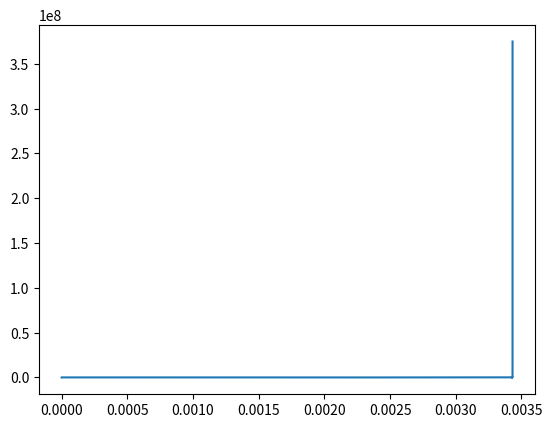

The script that saved this image:
# -*- coding: utf-8 -*-
"""
Created on Sun Mar 28 21:11:01 2021

Time-dependent numerical solution for temperature distribution along the fiber under local heating with WGM mode
Following Gorodecky, p.313
"""


import numpy as np
import matplotlib.pyplot as plt
import matplotlib.transforms as mtransforms
import scipy.integrate as integrate


'''
Constant
'''
epsilon_0=8.85418781762039e-15 #F/mm, dielectric constant
epsilon=1.5**2
c=3e11 #mm/s, speed of light
"""
Fused silica parameters
"""
thermal_conductivity=1.38*1e-3 # W/mm/K
heat_exchange=10*1e-6 #W/mm**2/K
sigma=0.92*5.6e-8*1e-6 #W/mm**2/K**4 Stephan-Boltzman constant
r=62.5e-3 #mm, fiber radius
specific_heat_capacity=740 # J/kg/K
density=2.2*1e-3*1e-3 # kg/mm**3
absorption_in_silica=3.27e-09 #absorption in silica, 1/mm

thermal_optical_responce=1.25e9 # Hz/Celcium

"""
Sample parameters
"""
L=3 # mm, fiber sample length
T0=25 #K


"""
Properties of the resonance and input power
"""
Pin=0.08 # W, power launched through the taper
dw=-1e7 ## 1/s, detuning of the pump from the center of the resonance
delta_c=10e6 #1/s, spectral width of the resonance
x_0=L/2 # point where mode is and where taper is

# =============================================================================
# Mode
# =============================================================================
mode_length=0.1 #mm
def mode_distrib(x): # normilized as max(mode_distrib)=1
    return np.exp(-(x-x_0)**2/mode_length**2)


"""
grid parameters
"""
dx=0.05
dt = 1/delta_c/5 # also should be no less than dx**2/2/beta
T_max=0.01 #s


N=int(L/dx) # number of numerical points along space axis
x = np.linspace(0, L, N+1)
u = np.zeros(N+1) # temperature
U_0 = np.ones(N+1)*T0 #initial temperature distribution



    
"""
Internal parameters
"""
Veff=integrate.quad(mode_distrib,-10,10)[0]*2*np.pi*r*1.5e-3
mode_distrib_array=np.array(list(map(mode_distrib,x)))
mode_distrib_sum=np.sum(mode_distrib_array)

beta = thermal_conductivity/specific_heat_capacity/density
gamma=heat_exchange/specific_heat_capacity/density*2/r
delta=sigma/specific_heat_capacity/density*2/r

modal_heat_const=epsilon_0*epsilon/2/1.5*c*absorption_in_silica
gamma1=modal_heat_const/density/specific_heat_capacity

F=np.sqrt(4*Pin*delta_c/epsilon_0/epsilon/Veff)


def ode_FE(dw,T_max,a=0,u=np.ones(N+1)*T0):
    N_t=int(T_max/dt)
    Indexes_to_save=[N_t]
    # Ensure that any list/tuple returned from f_ is wrapped as array
    rhs_thermal_array = lambda a,u, t: np.asarray(rhs_thermal(a,u, t))
    t=0
    u_array=[]
    a_array=[]
    for n in range(N_t+1):
        t=t+dt
        a=a+dt*rhs_modal(a,u,t,dw)
        if abs(a)>1e10:
            print('unstable simulation')
            break
        a_array.append(abs(a))
        u = u + dt*rhs_thermal_array(a,u, t)
        if n in Indexes_to_save:
            u_array.append(u)
        if (n%10000)==0:
            print('step ', n,' of ', N_t)
    TimeArray=np.linspace(0,dt*n,n)
    
    return u, np.array(u_array), TimeArray,a_array

def rhs_modal(a,u,t,dw):
    return 1j*F-a*delta_c+a*1j*(thermal_optical_responce*np.sum((u-T0)*mode_distrib_array)/mode_distrib_sum+dw)    

def rhs_thermal(a,u, t):
    N = len(u) - 1
    rhs = np.zeros(N+1)
    rhs[0] = 0 #dsdt(t)
#    for i in range(1, N):
#        rhs[i] = (beta/dx**2)*(u[i+1] - 2*u[i] + u[i-1]) + \
#                 f(x[i], t)
    rhs[1:N] = (beta/dx**2)*(u[2:N+1] - 2*u[1:N] + u[0:N-1]) + f_modal(a,x[1:N], t)*gamma1 - (u[1:N]-T0)*gamma-(u[1:N]+273)**4*delta+(T0+273)**4*delta
    rhs[N] = (beta/dx**2)*(2*u[N-1]  -
                           2*u[N]) + f_modal(a,x[N], t)*gamma1 - (u[N]-T0)*gamma -(u[N]+273)**4*delta+(T0+273)**4*delta #+ 2*dx*dudx(t)
    return rhs


# def dsdt(): # derivative of the u at the left end 
#     return 0


def f_modal(a,x, t): # source distribution
        return abs(a)**2*mode_distrib(x)

def f_core():
    return 0
# def dudx(t): # derivative of the u at the right end over x
#     return 0#Q0/np.pi/r**2/thermal_conductivity


def find_spectral_responce(direction='forward'):
    T_max=100/delta_c
    dw_max=3.5*delta_c
    N_dw=30
    if direction=='forward':
        dw_array=np.linspace(-dw_max,dw_max,N_dw)
    if direction=='backward':
        dw_array=np.linspace(dw_max,-dw_max,N_dw)
    a_VS_dw=[]
    u=np.ones(N+1)*T0
    a=0
    for ii,dw in enumerate(dw_array):
        print('step={} of {}'.format(ii,N_dw))
        u,Uarray, TimeArray,a_array = ode_FE(dw,T_max,a,u)
        a=a_array[-1]
        a_VS_dw.append(a)
    return dw_array,np.array(a_VS_dw)

  
def stationary_solution(dw):
    return np.sqrt(F**2/(delta_c**2+dw**2))


# u_final,Uarray, TimeArray,a_array = ode_FE(U_0,dw,T_max)
# fig=plt.figure(1)
# x=x-L/2
# plt.plot(x,Uarray[0])

u,Uarray, TimeArray,a_array = ode_FE(dw,T_max)
plt.figure(2)
plt.plot(TimeArray,a_array)

# dw_array_forward,a_array_forward=find_spectral_responce()
# dw_array_backward,a_array_backward=find_spectral_responce('backward')
# plt.figure(3)
# plt.plot(dw_array_forward,a_array_forward,label='forward')
# plt.plot(dw_array_backward,a_array_backward,label='backward')
# a_array_num=np.array(list(map(stationary_solution,dw_array_forward)))
# plt.plot(dw_array_forward,a_array_num,label='no nonlinearities')
# plt.legend()
# plt.xlabel('detuning, Hz')
# plt.ylabel('Amplitude in the cavity')

# fig=plt.figure(1)
# for ind,t in enumerate(Times):
#     p=plt.plot(x,Uarray[ind,:],label=str(t))
#     ax=plt.gca()

# plt.legend()
# plt.xlabel('Distance, mm')
# plt.ylabel('Temperature, C')
# plt.savefig('Distributions for P='+str(Pin)+ '%, T='+str(Times)+'.png')

